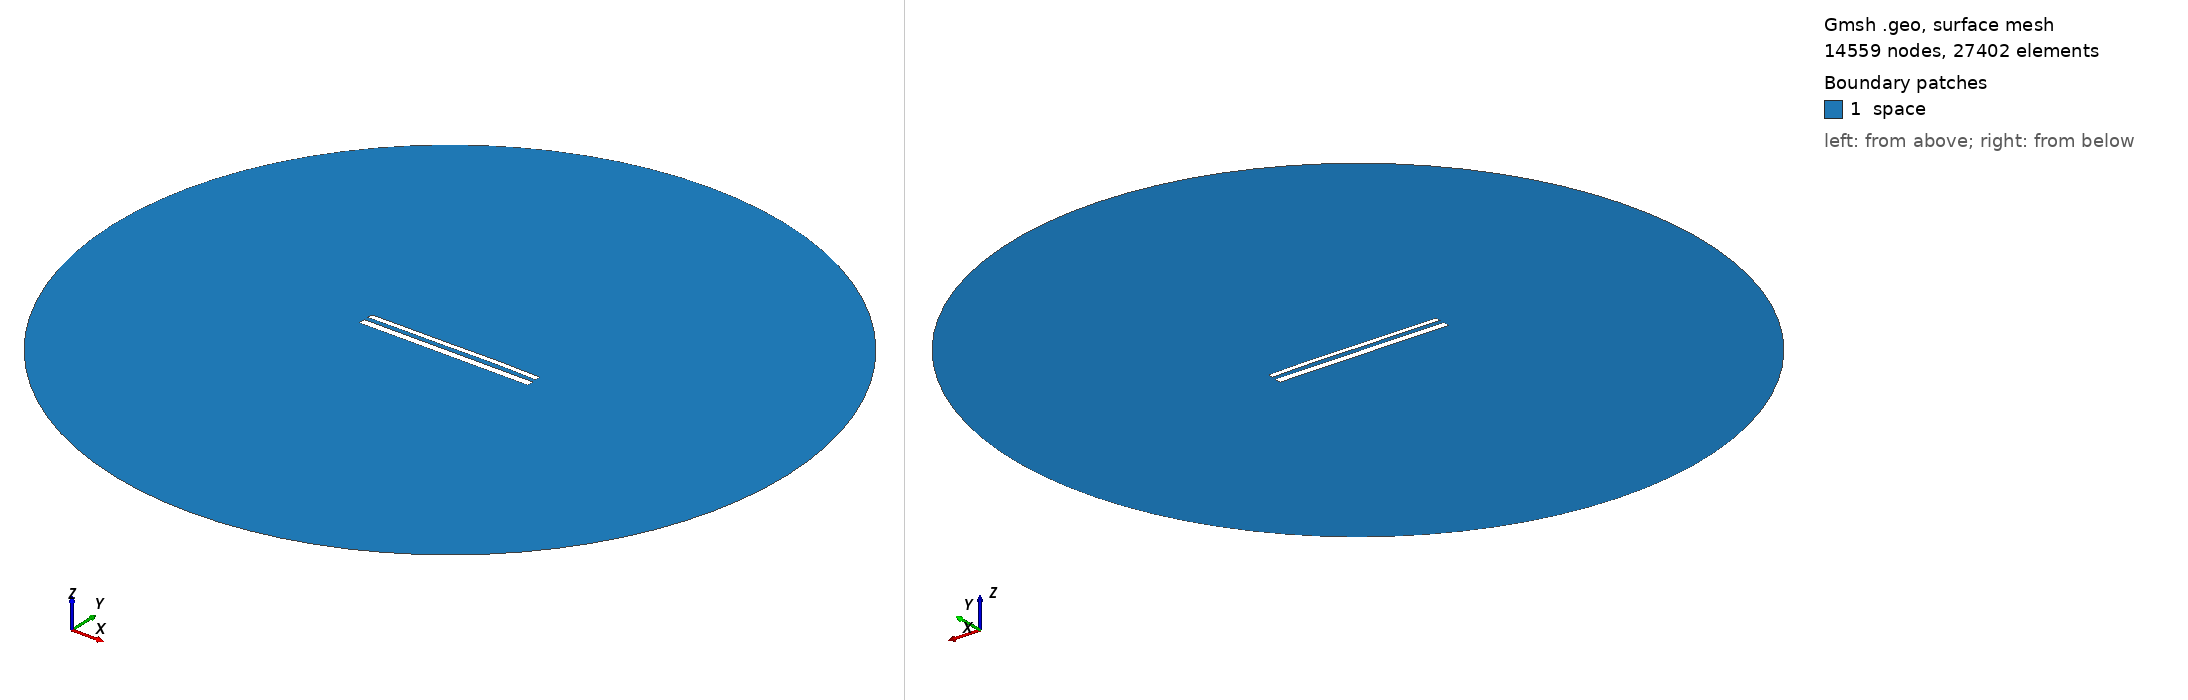

Gmsh geometry script, surface-meshed: 14559 nodes, 27402 surface elements. Boundary patches (legend numbers): 1 space. Left view from above one corner, right view from below the opposite corner. Legend entries are the model's physical surfaces. The drawing asked Gmsh for element sizes between 1% and 20% of the model's largest extent; the script's own settings can give other sizes.

=== 12484.geo (drawn) ===
//---------------------------------------
// Geometry kernel
//---------------------------------------

SetFactory("OpenCASCADE");



//---------------------------------------
// Parameters of the geometry
//---------------------------------------

// Overetch of the upper plate
overetch = 0.375;

// Distance between the plates
distance = 2.5;

// Discretization over the x axis (for the deformation)
nx = 50; 

// Length of the plate
L = 100 - overetch; 

// Number of modes
n = 4; 

// 1st mode coefficient
coeff(1) = 0.15;
beta(1) = 0.596864 * 3.1415926535 / L;

// 2nd mode coefficient
coeff(2) = 0.15;
beta(2) = 1.49418 * 3.1415926535 / L;

// 3rd mode coefficient
coeff(3) = -0.075;
beta(3) = 2.50025 * 3.1415926535 / L;

// 4th mode coefficient
coeff(4) = 0.07499999999999998;
beta(4) = 3.49999 * 3.1415926535 / L;



//---------------------------------------
// Upper plate (deformed rectangle)
//---------------------------------------

// Coordiantes of the upper plate
xmin = -50;
xmax = 50 - overetch;

// Height of the upper plate
yheight = 4 - 2 * overetch;

// Indexes of the points
UpperID[] = {};
LowerID[] = {};
LeftID[] = {};
RightID[] = {};

// Point index
p = 1;

// Horizontal edges
For i In {1:nx}
    x = xmin + (i-1)*(xmax - xmin)/(nx-1);

    y_bottom = distance / 2 + overetch;
    For j In {1:n}
        C = (Cosh(beta(j)*L) + Cos(beta(j)*L)) / (Sinh(beta(j)*L) + Sin(beta(j)*L));
        y_bottom  = y_bottom + coeff(j) * (Cosh(beta(j)*(x+50)) - Cos(beta(j)*(x+50)) - C * (Sinh(beta(j)*(x+50)) - Sin(beta(j)*(x+50))));
    EndFor

    y_top = y_bottom + yheight;

    Point(p) = {x, y_top, 0, 1.0};
    UpperID[i] = p;
    p = p + 1;

    Point(p) = {x, y_bottom, 0, 1.0};
    LowerID[i] = p;
    p = p + 1;
EndFor

// Create point lists
UpperPts[] = {}; LowerPts[] = {};
For i In {1:nx}
  UpperPts[] += {UpperID[i]};
  LowerPts[] += {LowerID[i]};
EndFor

// Build splines
Spline(1) = {UpperPts[]};
Spline(2) = {LowerPts[]};
Line(3) = {LowerPts[nx-1], UpperPts[nx-1]};
Line(4) = {LowerPts[0], UpperPts[0]};

// Build the plane surface
Curve Loop(1) = {2, 3, -1, -4};
Plane Surface(1) = {1};



//---------------------------------------
// Lower plate (rectangle)
//---------------------------------------

// Vertices
Point(1001) = {-50, -1, 0, 1.0};
Point(1002) = { 50, -1, 0, 1.0};
Point(1003) = { 50,  -5, 0, 1.0};
Point(1004) = {-50,  -5, 0, 1.0};

// Edges
Line(5) = {1001, 1002};
Line(6) = {1002, 1003};
Line(7) = {1003, 1004};
Line(8) = {1004, 1001};

// Plane surface
Line Loop(2) = {5, 6, 7, 8};
Plane Surface(2) = {2}; 



//---------------------------------------
// Outer (fictious) boundary
//---------------------------------------

// Points
Point(1005) = {0, 0, 0};       // Center
Point(1006) = {200, 0, 0};     // Start point
Point(1007) = {0, 200, 0};     // 90 degrees
Point(1008) = {-200, 0, 0};    // 180 degrees
Point(1009) = {0, -200, 0};    // 270 degrees

// Circle arcs (each needs start, center, end)
Circle(9) = {1006, 1005, 1007};
Circle(10) = {1007, 1005, 1008};
Circle(11) = {1008, 1005, 1009};
Circle(12) = {1009, 1005, 1006};

// Plane surface for the entire domain
Curve Loop(3) = {9, 10, 11, 12};
Surface(3) = {3};

// Subtract the plates from the whole domain to obtain the actual domain where we want to solve the equations
BooleanDifference{ Surface{3}; Delete; }{ Surface{1}; Surface{2}; Delete; }




//---------------------------------------
// Transfinite Lines/Curves
//---------------------------------------

// Set the number of points on the boundaries
r = 7;

// Plates
Transfinite Curve {1, 2} = 50*r Using Progression 1;
Transfinite Curve {3, 4} = 2*r Using Progression 1;
Transfinite Line {5, 7} = 50*r Using Progression 1;
Transfinite Line {6, 8} = 2*r Using Progression 1;

// Outer boundary
Transfinite Line {9, 10, 11, 12} = 20 Using Progression 1;



//---------------------------------------
// Physical groups
//---------------------------------------                

// Physical curves (boundaries)
Physical Line("force_segment", 10) = {2};
Physical Line("upper_plate", 11) = {1, 3, 4};
Physical Line("lower_plate", 12) = {5, 6, 7, 8};
Physical Line("boundary", 20) = {9, 10, 11, 12};

// Physical Surfaces
Physical Surface("space", 30) = {3};



//---------------------------------------
// 6. Generate the Mesh
//---------------------------------------

// 2D mesh generation
Mesh 2;
